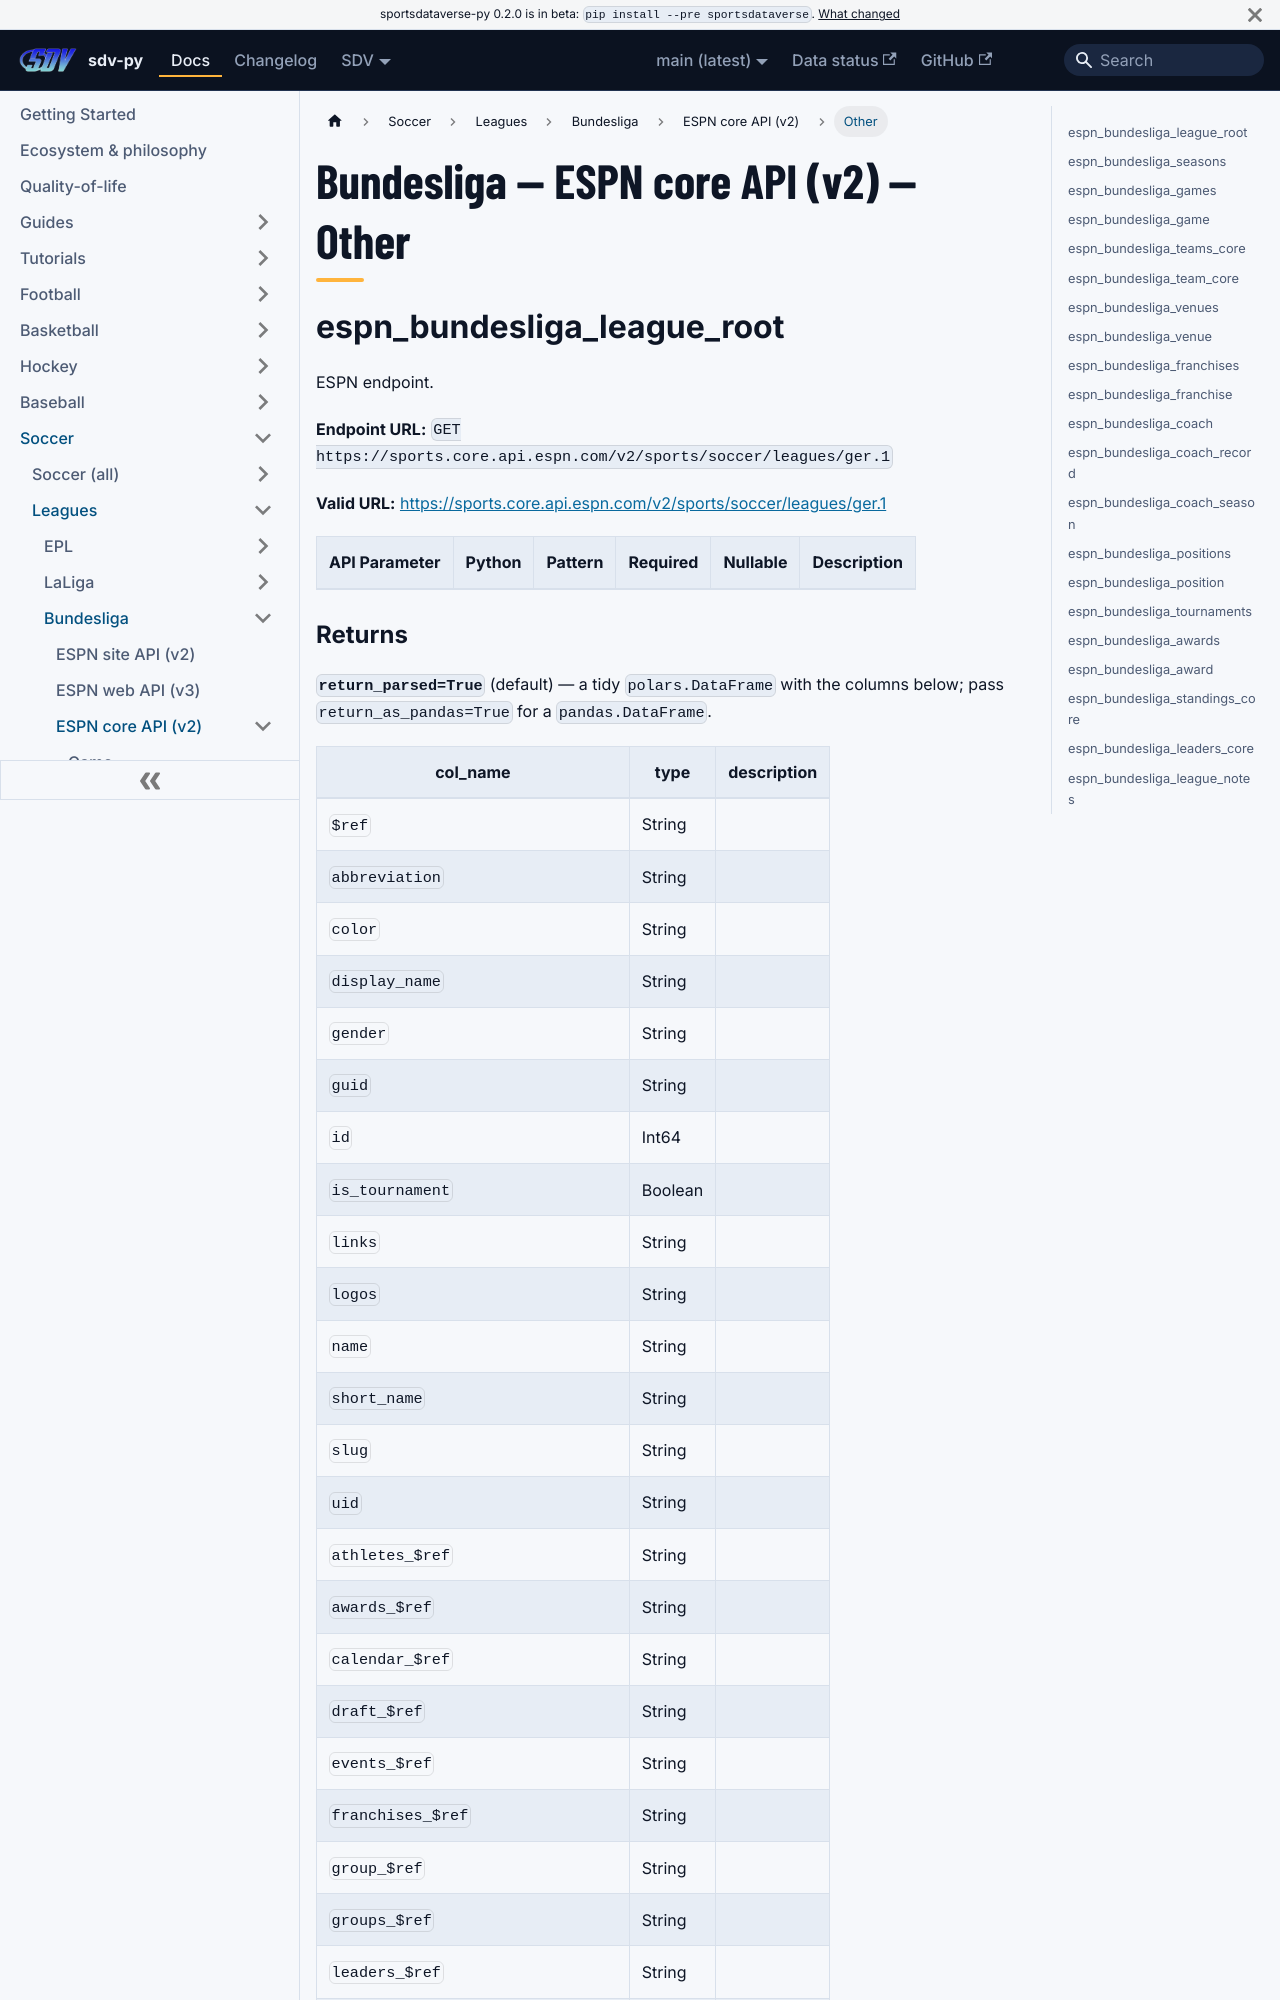

repository: sportsdataverse/sportsdataverse-py · page: docs/bundesliga/reference/core/other/index.html · generator: docusaurus

---
title: "Bundesliga — ESPN core API (v2) — Other"
sidebar_label: "Other"
sidebar_position: 4
description: "Bundesliga — ESPN core API (v2) — Other — function reference in sdv-py, the SportsDataverse Python package."
toc_max_heading_level: 2
---
# Bundesliga — ESPN core API (v2) — Other

## espn_bundesliga_league_root

ESPN endpoint.

**Endpoint URL:** `GET https://sports.core.api.espn.com/v2/sports/soccer/leagues/ger.1`

**Valid URL:** [https://sports.core.api.espn.com/v2/sports/soccer/leagues/ger.1](https://sports.core.api.espn.com/v2/sports/soccer/leagues/ger.1)

| API Parameter | Python | Pattern | Required | Nullable | Description |
|---|---|:---:|:---:|:---:|---|
